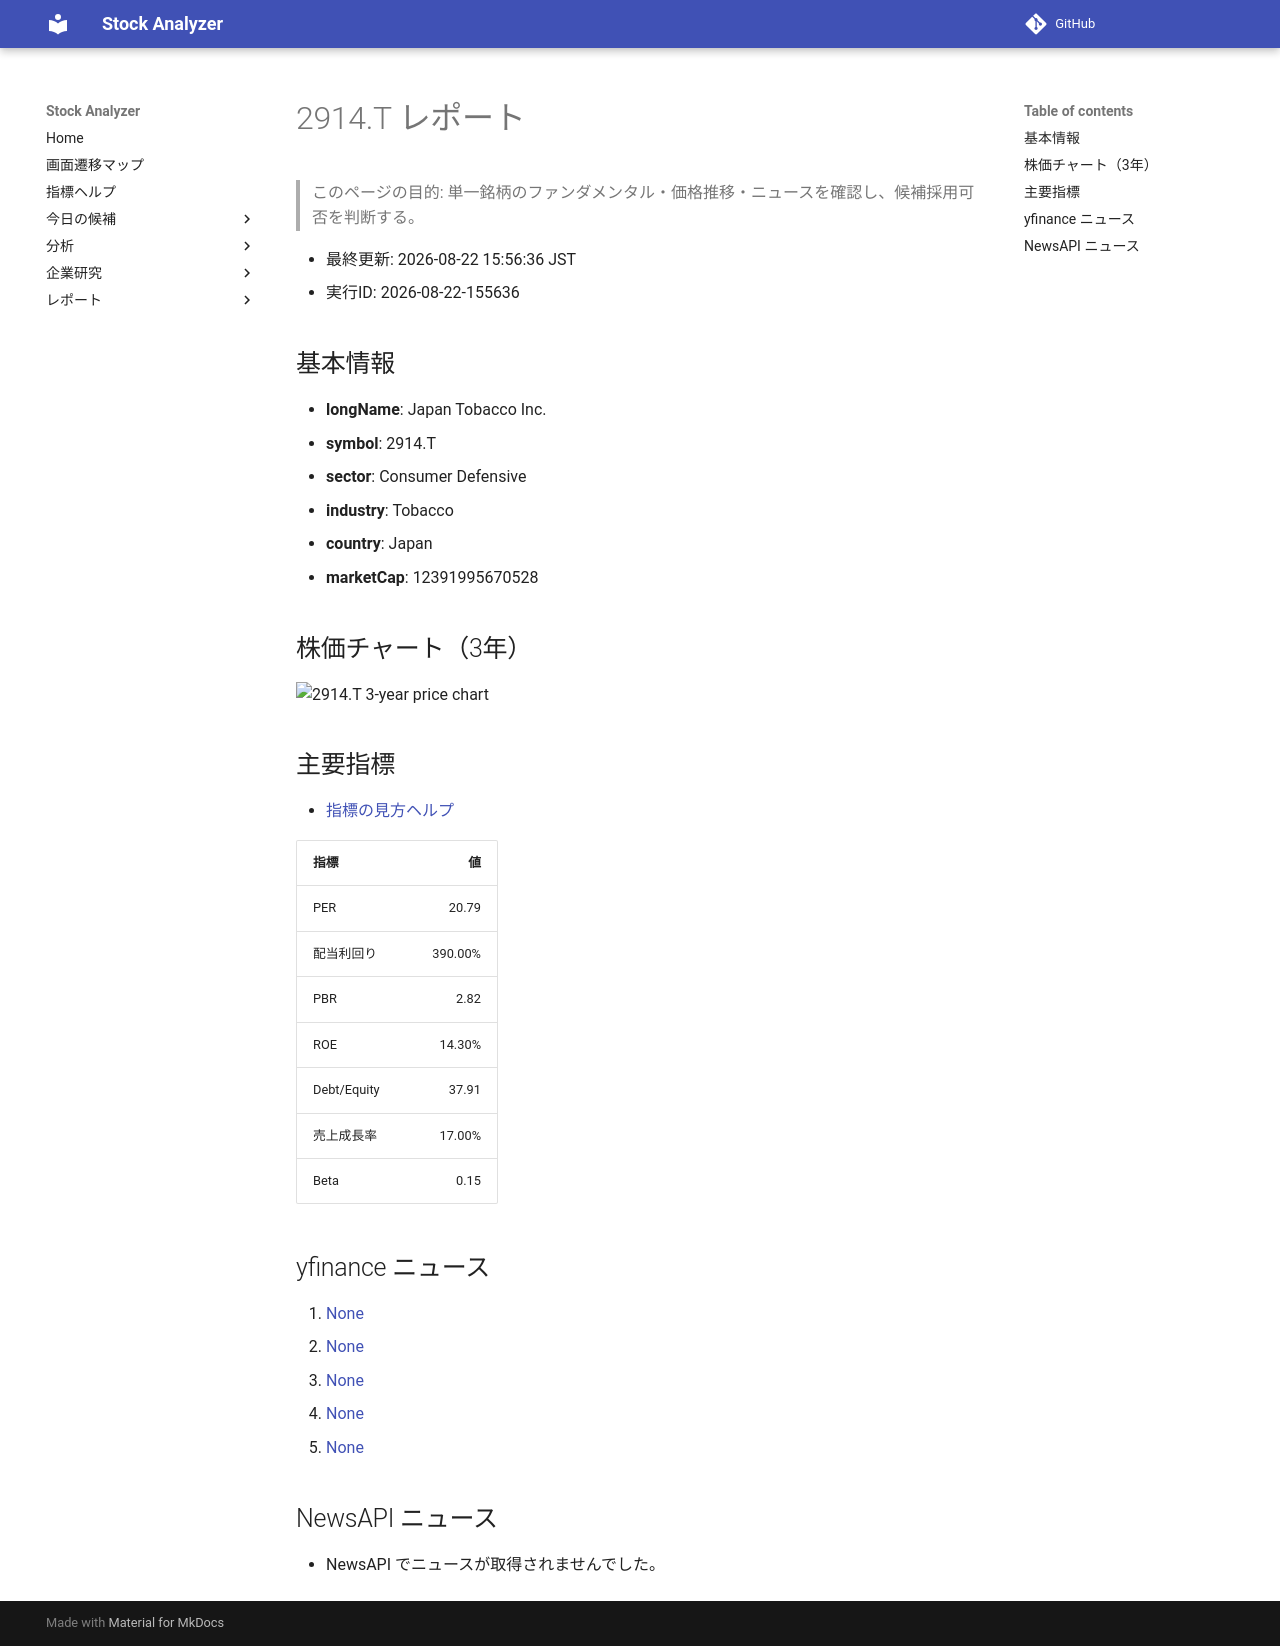

repository: Yumi-note/Making-APP · page: reports/2026-08-22/155636/2914_T/index.html · generator: mkdocs

# 2914.T レポート

> このページの目的: 単一銘柄のファンダメンタル・価格推移・ニュースを確認し、候補採用可否を判断する。

- 最終更新: 2026-08-22 15:56:36 JST
- 実行ID: 2026-08-22-155636

## 基本情報

- **longName**: Japan Tobacco Inc.
- **symbol**: 2914.T
- **sector**: Consumer Defensive
- **industry**: Tobacco
- **country**: Japan
- **marketCap**: 12391995670528

## 株価チャート（3年）

![2914.T 3-year price chart](2914_T_3y.png)

## 主要指標

- [指標の見方ヘルプ](../../../../indicators.md)

| 指標 | 値 |
|---|---:|
| PER | 20.79 |
| 配当利回り | 390.00% |
| PBR | 2.82 |
| ROE | 14.30% |
| Debt/Equity | 37.91 |
| 売上成長率 | 17.00% |
| Beta | 0.15 |

## yfinance ニュース

1. [None](None)
2. [None](None)
3. [None](None)
4. [None](None)
5. [None](None)

## NewsAPI ニュース

- NewsAPI でニュースが取得されませんでした。
